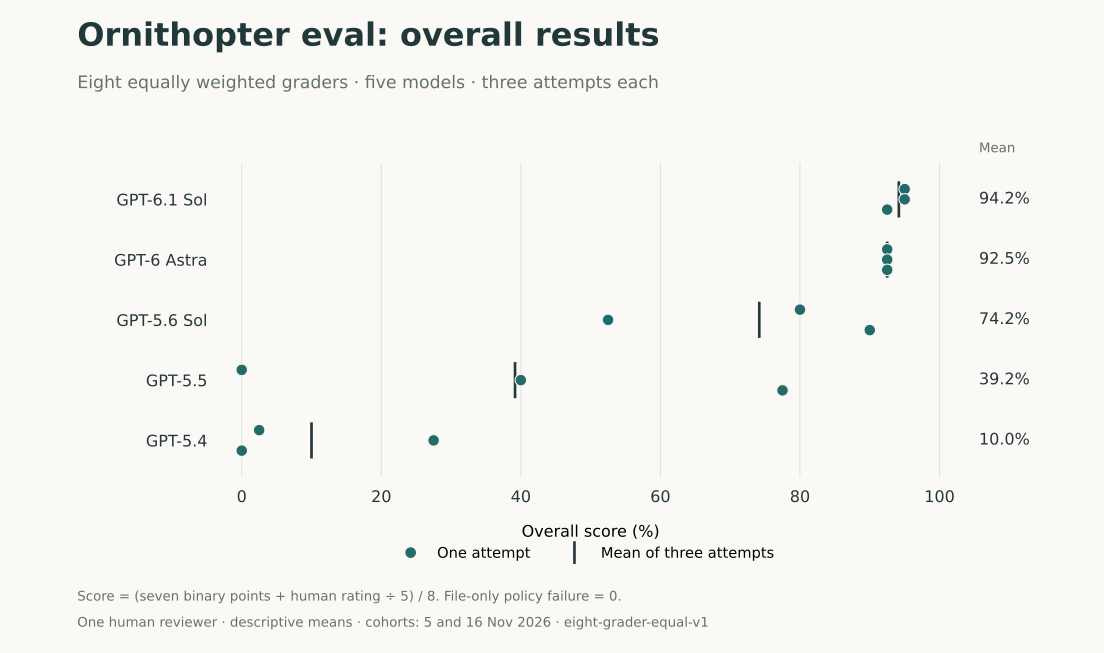

Data behind this chart, as committed beside it:
model, observation, cohort, trial_id, task_points, raw_task_checks, file_only_valid, aesthetic_realism, human_rating_revision, human_rating_id, human_rating_created_utc, submission_digest, combined_points, combined_percent
gpt-6.1-sol, 1, 2026-11-05T15:07:53.482580+00:00, gpt-6.1-sol-01, 7, 7, True, 3, 1, e367d1c0-d03a-4a1c-b258-87af7f056649, 2026-11-16T13:59:21.437824+00:00, 253f37e99c594f68bccc408697d06c1621c4d0db…, 7.6, 95.0
gpt-6.1-sol, 2, 2026-11-16T14:03:53.872827+00:00, gpt-6.1-sol-01, 7, 7, True, 3, 1, cf8d20e0-d7bb-44c6-8807-465ddc3ce4f6, 2026-11-16T15:35:20.666256+00:00, 33277fe93cadab9fc73b354cfba3057ab31949db…, 7.6, 95.0
gpt-6.1-sol, 3, 2026-11-16T14:03:53.872827+00:00, gpt-6.1-sol-02, 7, 7, True, 2, 1, 89d228fc-1ecf-42d0-b5a2-5c464e4c119c, 2026-11-16T15:47:33.379430+00:00, 7f7884a46af0e901178eb87bd807d1b03a3f26b4…, 7.4, 92.5
gpt-6-astra, 1, 2026-11-05T15:07:53.482580+00:00, gpt-6-astra-01, 7, 7, True, 2, 1, 1cb84b88-e9b8-41d8-9a71-e1b322662484, 2026-11-16T13:59:16.213411+00:00, 62a93d9b7deb873a4dd6677139393d9a4b04c4d0…, 7.4, 92.5
gpt-6-astra, 2, 2026-11-16T14:03:53.872827+00:00, gpt-6-astra-01, 7, 7, True, 2, 1, 12362d65-08fb-431a-9a49-b27a0f84fa5d, 2026-11-16T15:46:04.732469+00:00, 1cd14db7a2368a935f90937f4db42040f01c9d87…, 7.4, 92.5
gpt-6-astra, 3, 2026-11-16T14:03:53.872827+00:00, gpt-6-astra-02, 7, 7, True, 2, 1, ef136f5a-8e77-4e83-b005-f5ff2e5d7ebe, 2026-11-16T15:48:03.812849+00:00, 10f19b6f15a07f7d76b908c7453fcd713f2305f9…, 7.4, 92.5
gpt-5.6-sol, 1, 2026-11-05T15:07:53.482580+00:00, gpt-5.6-sol-01, 6, 6, True, 2, 1, b4d11603-c0e8-44ed-ab64-8c57d32f9a33, 2026-11-16T13:59:08.979437+00:00, 42988c3405661ec411e67d8d1483ebbf9b83e510…, 6.4, 80.0
gpt-5.6-sol, 2, 2026-11-16T14:03:53.872827+00:00, gpt-5.6-sol-01, 4, 4, True, 1, 1, e8a81f38-ff2c-49c1-a5ab-1c97c42e747e, 2026-11-16T15:46:34.957626+00:00, 23d09342f527ac49288599de0e9a3be82826a445…, 4.2, 52.5
gpt-5.6-sol, 3, 2026-11-16T14:03:53.872827+00:00, gpt-5.6-sol-02, 7, 7, True, 1, 1, b959434f-ce96-4888-a618-98c636b18ccf, 2026-11-16T15:48:10.045195+00:00, 09a9a991e3ea6017d7b12729d9171d0c82e0a036…, 7.2, 90.0
gpt-5.5, 1, 2026-11-05T15:07:53.482580+00:00, gpt-5.5-01, 0, 4, False, 1, 1, 81b92810-8a88-449c-b7bc-1280ce9cca9d, 2026-11-16T13:58:41.904503+00:00, f81aea4fd956cf77a436dc2baa3607186bf403b0…, 0, 0.0
gpt-5.5, 2, 2026-11-16T14:03:53.872827+00:00, gpt-5.5-01, 3, 3, True, 1, 1, 6319090d-7c4b-4fd0-ac23-24b9fa0267ab, 2026-11-16T15:46:40.558874+00:00, 6b2400466af79712673f87049e022e43d6e0b4c4…, 3.2, 40.0
gpt-5.5, 3, 2026-11-16T14:03:53.872827+00:00, gpt-5.5-02, 6, 6, True, 1, 1, 913d6352-c641-4ea8-83d2-578be0e72aa3, 2026-11-16T15:48:16.195584+00:00, 656493143b621b2a9819a483c1a27addb0096324…, 6.2, 77.5
gpt-5.4, 1, 2026-11-05T15:07:53.482580+00:00, gpt-5.4-01, 0, 0, True, 1, 1, 39d234d5-9071-4f72-825e-c78a71eff68f, 2026-11-16T13:58:33.742243+00:00, a99c9e834bcbee42affb2d9b1eff0db85788d9bb…, 0.2, 2.5
gpt-5.4, 2, 2026-11-16T14:03:53.872827+00:00, gpt-5.4-01, 2, 2, True, 1, 1, 255d6cd8-56b4-419f-bb03-0abde899a6b8, 2026-11-16T15:46:46.775144+00:00, 8dd242c3c013b723ece10e76763af05f4a991a83…, 2.2, 27.5
gpt-5.4, 3, 2026-11-16T14:03:53.872827+00:00, gpt-5.4-02, 0, 3, False, 1, 1, 83786ba1-3b62-4808-8500-d544c9d62863, 2026-11-16T15:48:21.096651+00:00, 92531ad27b03372fff109f9bb7f85178527544ea…, 0, 0.0
